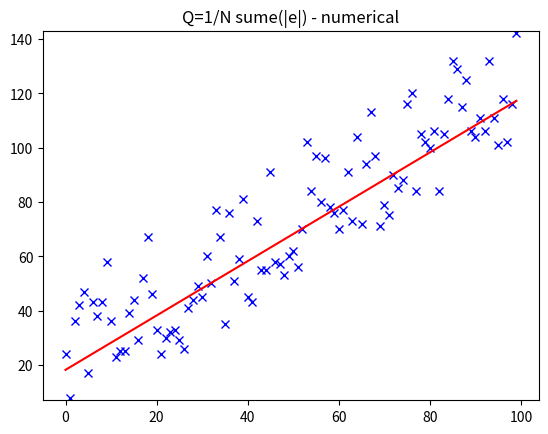

Generate this figure with matplotlib:
import random
import matplotlib.pyplot as plt

x = []
y = []
max_a_coefficient = 5


def draw_plot(x_list, y_list, visual_representation):
    plt.plot(x_list, y_list, visual_representation)


def make_test_data(points_qty, y_min, y_max, rand_step):
    global x, y
    x = [x for x in range(points_qty)]
    y = [random.randrange(y_min, y_max, step=rand_step) + x for x in range(points_qty)]


def calculate_approximation_error(a, b, x_list, y_list):
    err_sum = 0
    for i in range(len(x_list)):
        err_sum += abs(y_list[i] - (a * x_list[i] + b))
    return 1 / (len(x_list)) * err_sum


def calculate_best_approximation_coefficient(x_list, y_list):
    max_a = max_a_coefficient
    max_b = max(y_list)
    min_error = calculate_approximation_error(0, 0, x_list, y_list)
    best_a = 0
    best_b = 0
    actual_a = -max_a
    actual_b = 0.1
    while actual_a < max_a:
        while actual_b < max_b:
            new_error = calculate_approximation_error(actual_a, actual_b, x_list, y)
            if new_error < min_error:
                min_error = new_error
                best_a = actual_a
                best_b = actual_b
            actual_b += 0.1
        actual_a += 0.1
        actual_b = 0.1
    return best_a, best_b


def print_result(points_qty):
    make_test_data(points_qty, 0, 50, 1)
    coef_tup = calculate_best_approximation_coefficient(x, y)
    y_apr = [coef_tup[0] * x[i] + coef_tup[1] for i in range(points_qty)]

    plt.ylim(min(y) - 1, max(y) + 1)
    draw_plot(x, y, 'b x')
    draw_plot(x, y_apr, 'r')
    plt.title("Q=1/N sume(|e|) - numerical")
    plt.show()

print_result(100)
exit(0)
